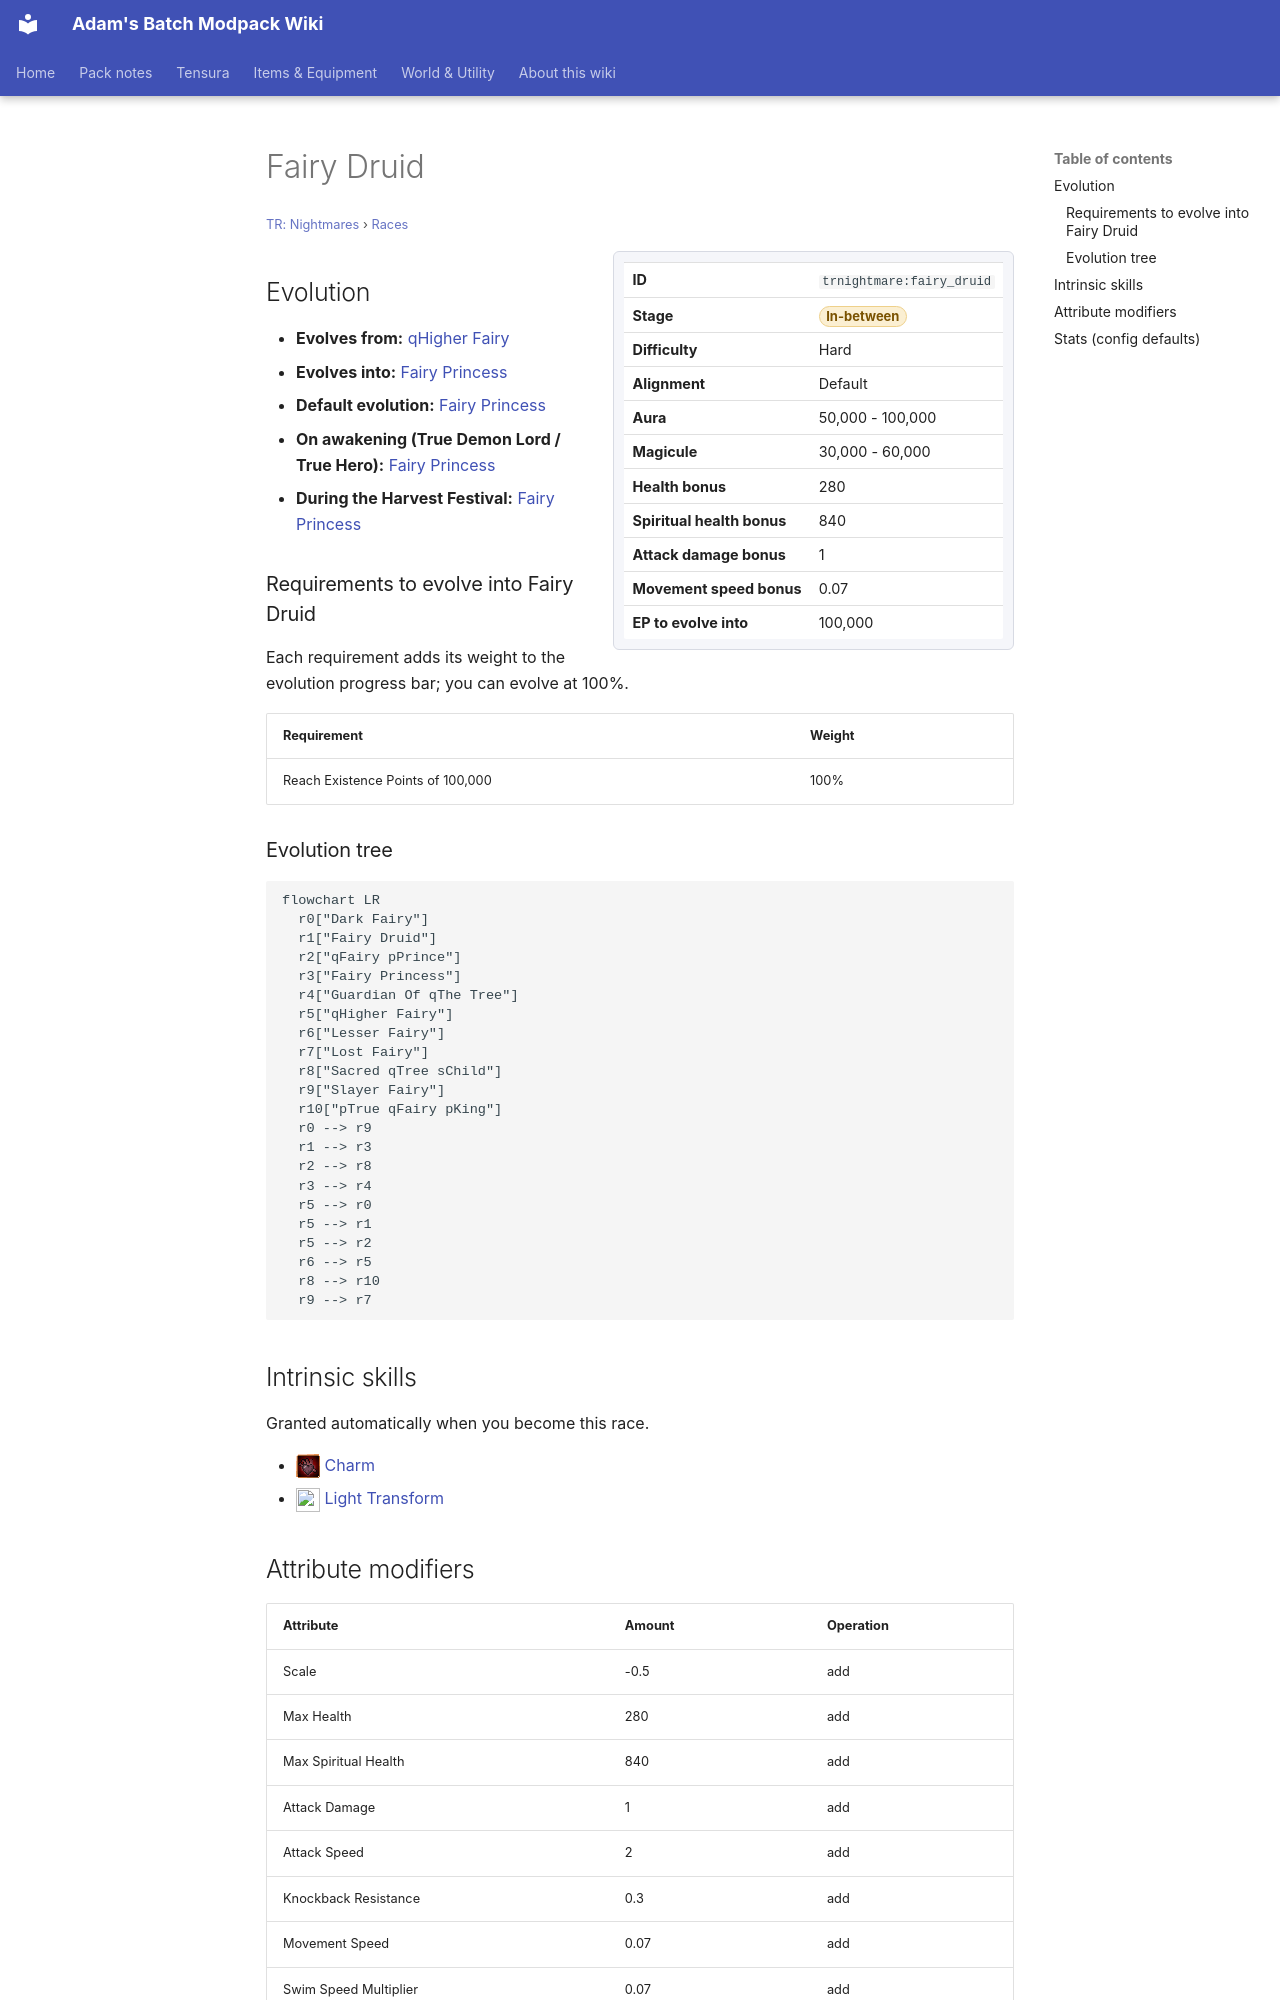

repository: Proteus-Nell/Adams-Batch-MC-Modpack-Wiki · page: tr-nightmares/races/fairy-druid/index.html · generator: mkdocs

# Fairy Druid

<small>[TR: Nightmares](../index.md) &rsaquo; [Races](index.md)</small>

<div class="infobox" markdown>

| | |
|---|---|
| **ID** | `trnightmare:fairy_druid` |
| **Stage** | <span class="stage stage-in-between">In-between</span> |
| **Difficulty** | Hard |
| **Alignment** | Default |
| **Aura** | 50,000 - 100,000 |
| **Magicule** | 30,000 - 60,000 |
| **Health bonus** | 280 |
| **Spiritual health bonus** | 840 |
| **Attack damage bonus** | 1 |
| **Movement speed bonus** | 0.07 |
| **EP to evolve into** | 100,000 |

</div>

## Evolution

- **Evolves from:** [qHigher Fairy](higher-fairy.md)
- **Evolves into:** [Fairy Princess](fairy-princess.md)
- **Default evolution:** [Fairy Princess](fairy-princess.md)
- **On awakening (True Demon Lord / True Hero):** [Fairy Princess](fairy-princess.md)
- **During the Harvest Festival:** [Fairy Princess](fairy-princess.md)

### Requirements to evolve into Fairy Druid

Each requirement adds its weight to the evolution progress bar; you can evolve at 100%.

| Requirement | Weight |
|---|---|
| Reach Existence Points of 100,000 | 100% |

### Evolution tree

```mermaid
flowchart LR
  r0["Dark Fairy"]
  r1["Fairy Druid"]
  r2["qFairy pPrince"]
  r3["Fairy Princess"]
  r4["Guardian Of qThe Tree"]
  r5["qHigher Fairy"]
  r6["Lesser Fairy"]
  r7["Lost Fairy"]
  r8["Sacred qTree sChild"]
  r9["Slayer Fairy"]
  r10["pTrue qFairy pKing"]
  r0 --> r9
  r1 --> r3
  r2 --> r8
  r3 --> r4
  r5 --> r0
  r5 --> r1
  r5 --> r2
  r6 --> r5
  r8 --> r10
  r9 --> r7
```

## Intrinsic skills

Granted automatically when you become this race.

- ![](../../assets/icons/tensura/skill/charm.png) [Charm](../../tensura-reincarnated/abilities/intrinsic-skills/charm.md)
- ![](../../assets/icons/tensura/skill/light_transform.png) [Light Transform](../../tensura-reincarnated/abilities/intrinsic-skills/light-transform.md)

## Attribute modifiers

| Attribute | Amount | Operation |
|---|---|---|
| Scale | -0.5 | add |
| Max Health | 280 | add |
| Max Spiritual Health | 840 | add |
| Attack Damage | 1 | add |
| Attack Speed | 2 | add |
| Knockback Resistance | 0.3 | add |
| Movement Speed | 0.07 | add |
| Swim Speed Multiplier | 0.07 | add |
